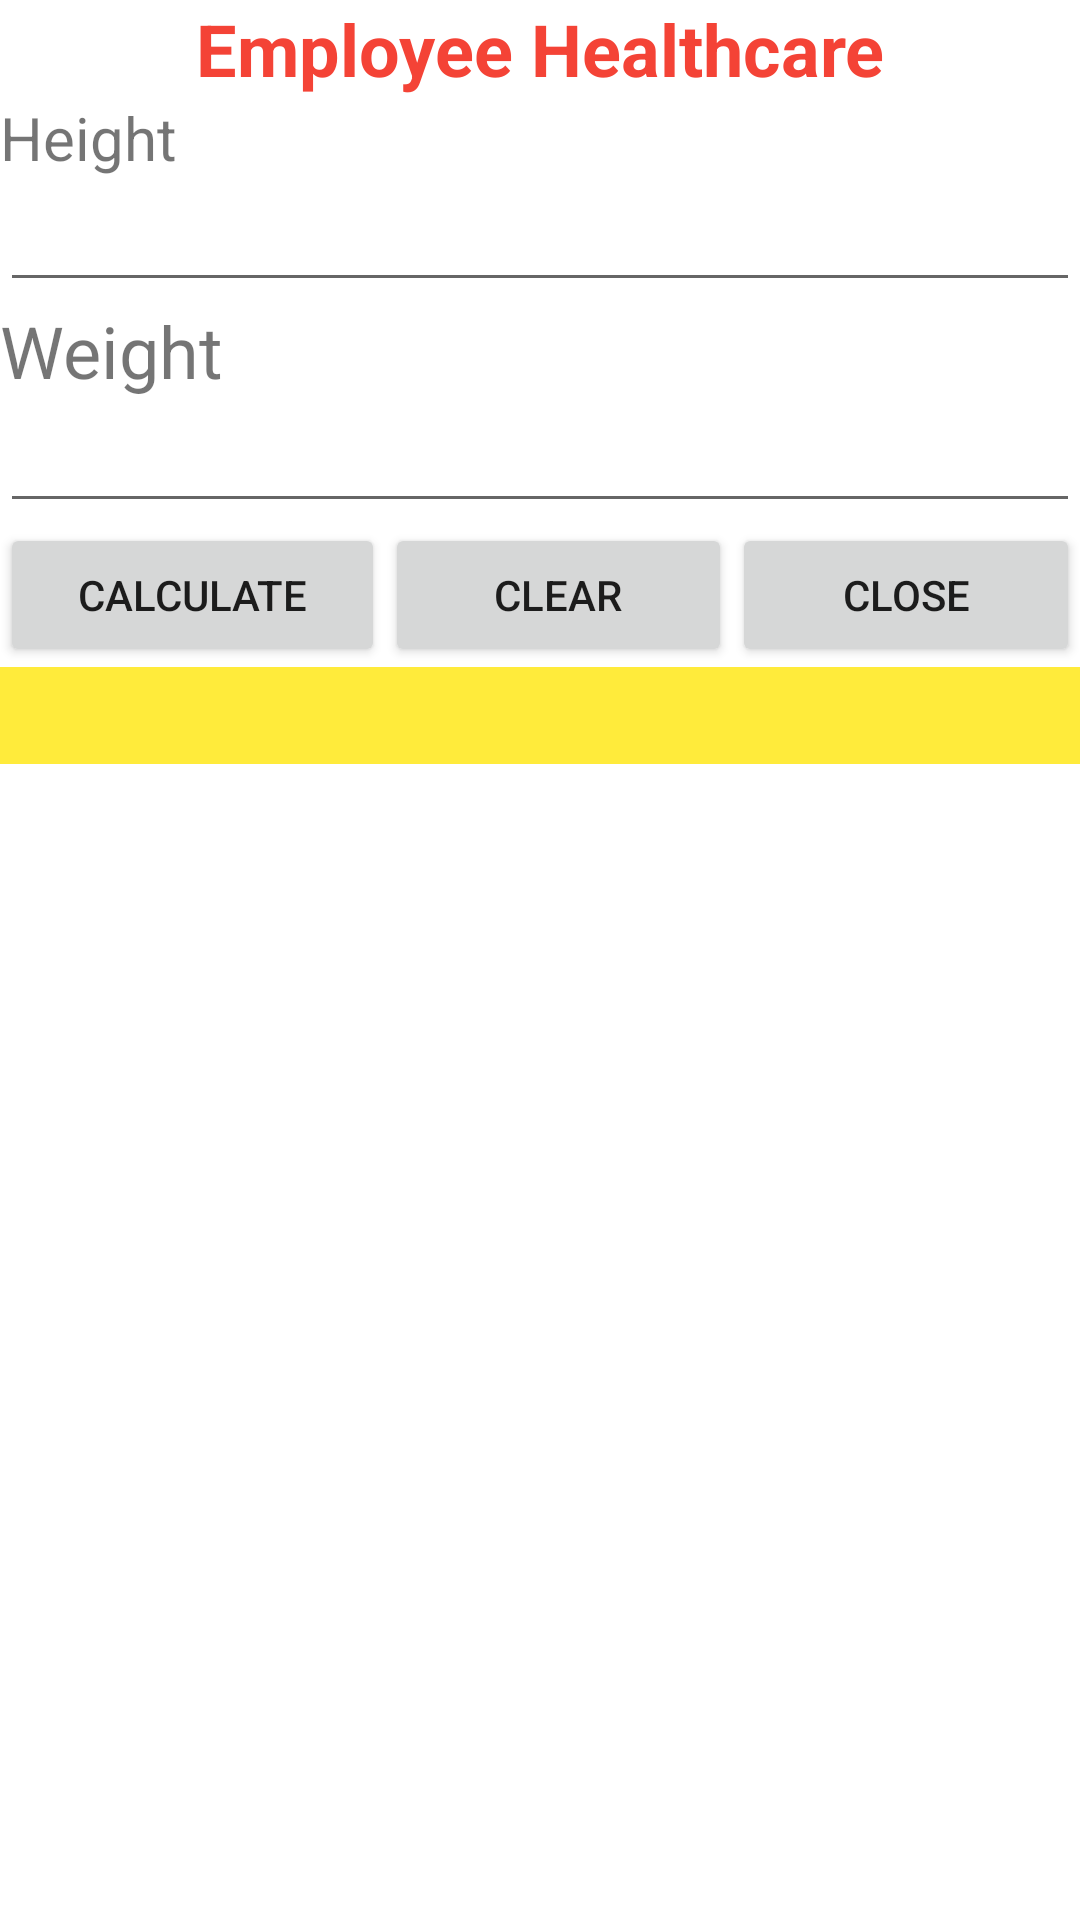

Layout XML and referenced resources for this Android screen:
<!-- AndroidManifest.xml: application theme Theme.Project195 -->
<!-- res/layout/activity_employee_healthcare.xml -->
<?xml version="1.0" encoding="utf-8"?>
<LinearLayout xmlns:android="http://schemas.android.com/apk/res/android"
    xmlns:app="http://schemas.android.com/apk/res-auto"
    xmlns:tools="http://schemas.android.com/tools"
    android:id="@+id/main"
    android:layout_width="match_parent"
    android:layout_height="match_parent"
    android:orientation="vertical"
    tools:context=".EmployeeHealthcareActivity">

    <TextView
        android:id="@+id/textView3"
        android:layout_width="match_parent"
        android:layout_height="wrap_content"
        android:text="@string/title_activity_employee_healthcare"
        android:textAlignment="center"
        android:textColor="#F44336"
        android:textSize="24sp"
        android:textStyle="bold" />

    <TextView
        android:id="@+id/textView4"
        android:layout_width="match_parent"
        android:layout_height="wrap_content"
        android:text="@string/title_height"
        android:textSize="20sp" />

    <EditText
        android:id="@+id/edtHeight"
        android:layout_width="match_parent"
        android:layout_height="wrap_content"
        android:ems="10"
        android:inputType="number" />

    <TextView
        android:id="@+id/textView5"
        android:layout_width="match_parent"
        android:layout_height="wrap_content"
        android:text="@string/title_weight"
        android:textSize="24sp" />

    <EditText
        android:id="@+id/edtWeight"
        android:layout_width="match_parent"
        android:layout_height="wrap_content"
        android:ems="10"
        android:inputType="number" />

    <LinearLayout
        android:layout_width="match_parent"
        android:layout_height="wrap_content"
        android:orientation="horizontal">

        <Button
            android:id="@+id/btnCalculate"
            android:layout_width="wrap_content"
            android:layout_height="wrap_content"
            android:layout_weight="1"
            android:text="@string/title_calculate" />

        <Button
            android:id="@+id/btnClear"
            android:layout_width="wrap_content"
            android:layout_height="wrap_content"
            android:layout_weight="1"
            android:text="@string/title_clear" />

        <Button
            android:id="@+id/btnClose"
            android:layout_width="wrap_content"
            android:layout_height="wrap_content"
            android:layout_weight="1"
            android:text="@string/title_close" />
    </LinearLayout>

    <TextView
        android:id="@+id/txtResult"
        android:layout_width="match_parent"
        android:layout_height="wrap_content"
        android:background="#FFEB3B"
        android:textSize="24sp" />
</LinearLayout>
<!-- resources referenced by this layout -->
<resources>
  <string name="title_activity_employee_healthcare">Employee Healthcare</string>
  <string name="title_calculate">Calculate</string>
  <string name="title_clear">Clear</string>
  <string name="title_close">Close</string>
  <string name="title_height">Height</string>
  <string name="title_weight">Weight</string>
  <style name="Theme.Project195" parent="Base.Theme.Project195WithActionBar" />
  <style name="Base.Theme.Project195WithActionBar" parent="Theme.MaterialComponents.DayNight.DarkActionBar">
          
          
      </style>
</resources>
